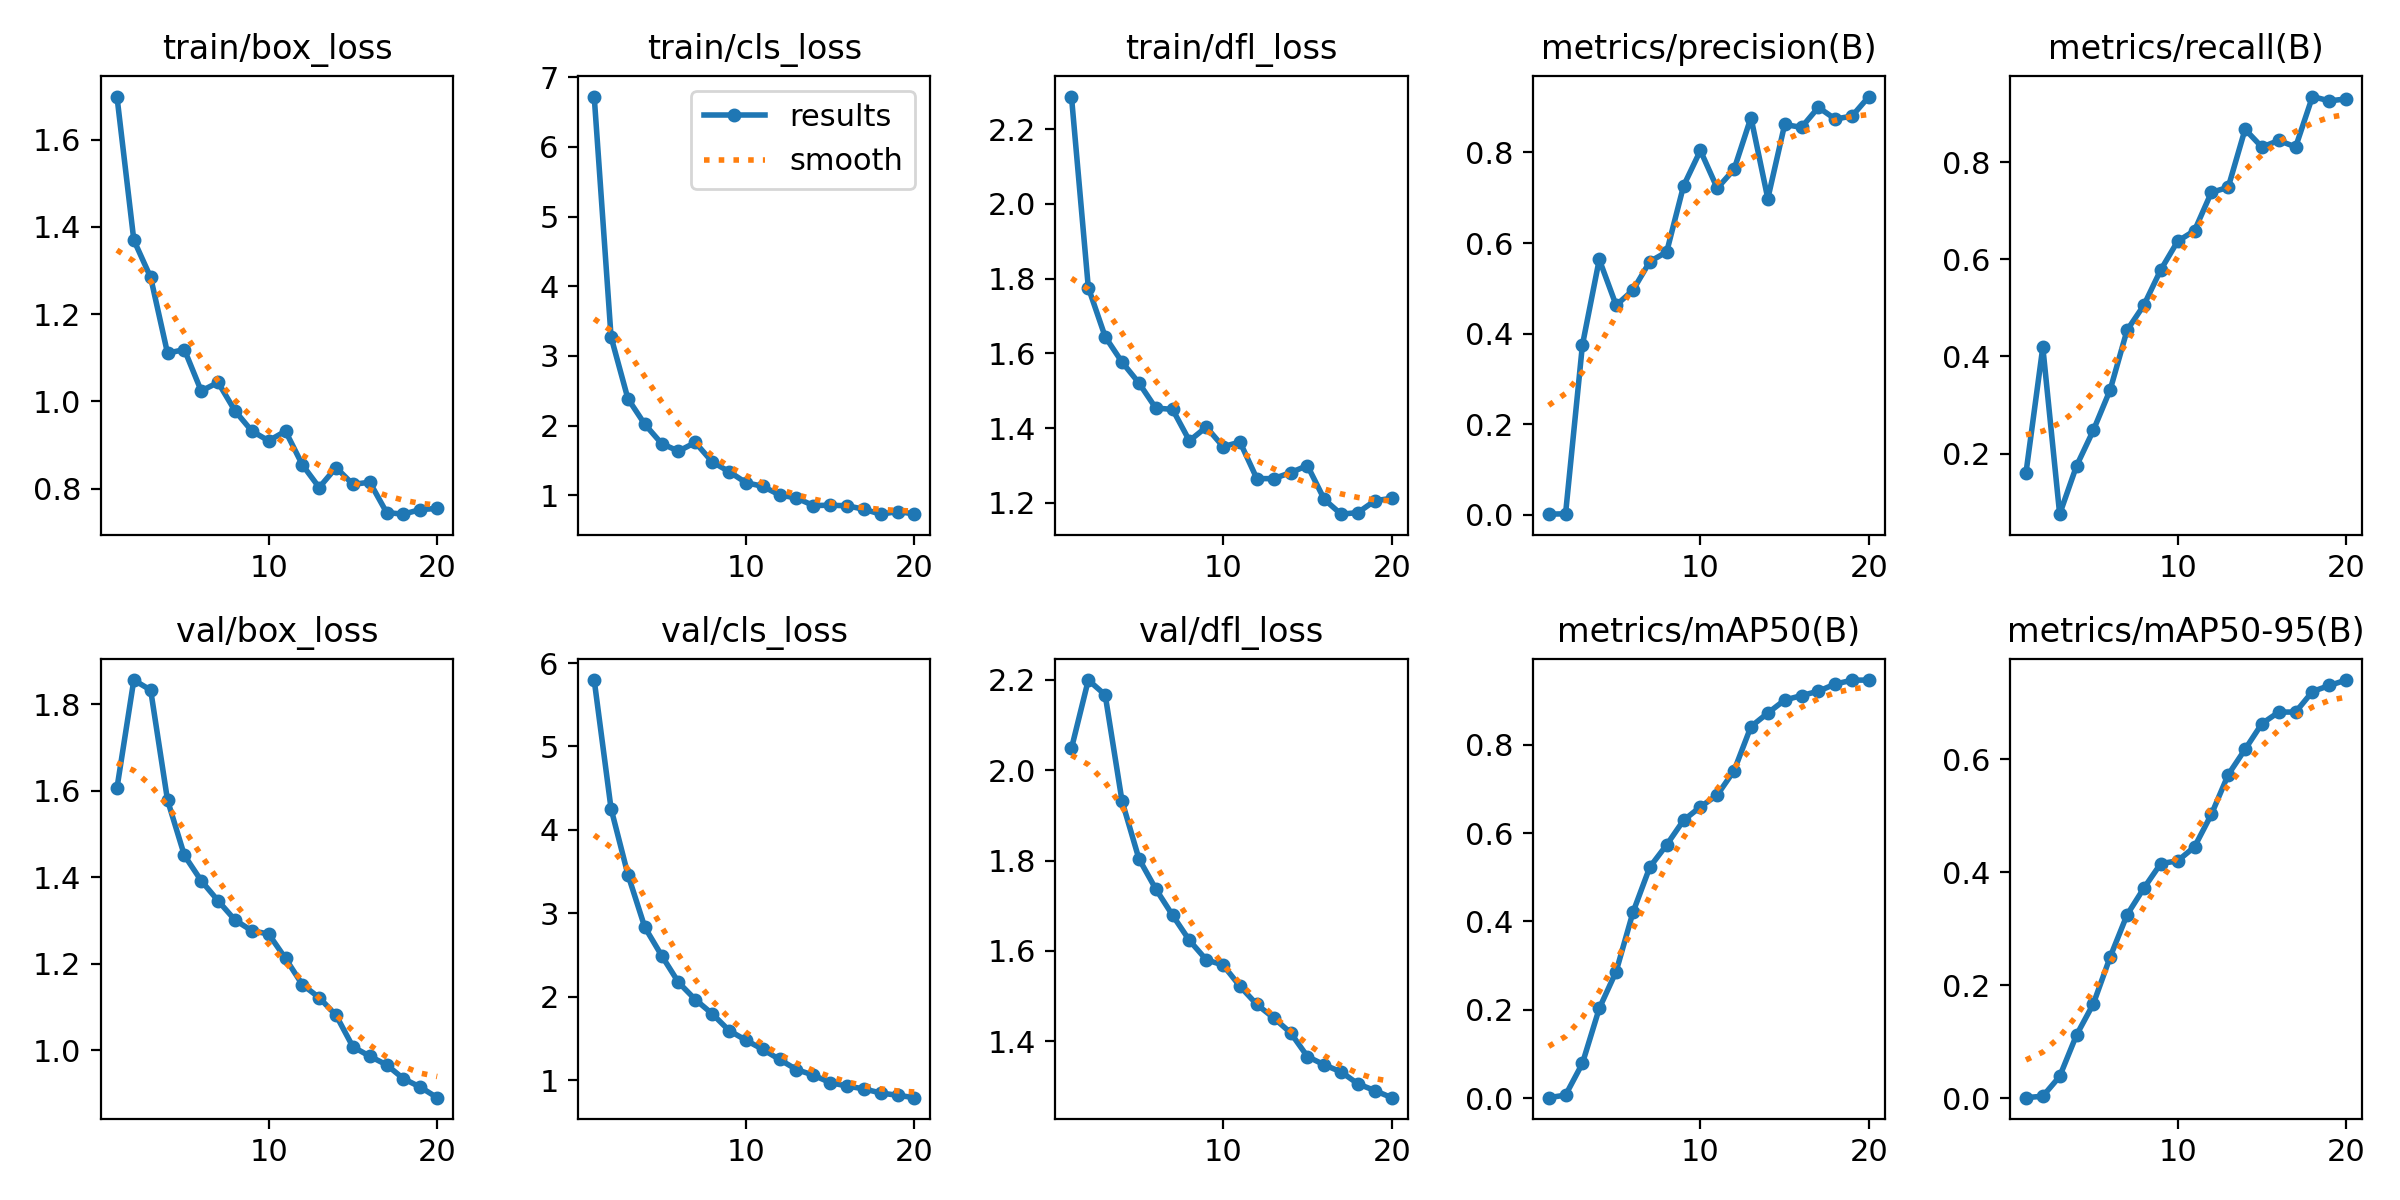

Values plotted in this chart, from the file beside it:
epoch, train/box_loss, train/cls_loss, train/dfl_loss, metrics/precision(B), metrics/recall(B), metrics/mAP50(B), metrics/mAP50-95(B), val/box_loss, val/cls_loss, val/dfl_loss, lr/pg0, lr/pg1, lr/pg2
1, 1.699, 6.724, 2.287, 0.00175, 0.1596, 0.00139, 0.00064, 1.606, 5.797, 2.048, 0.09703, 3e-05, 3e-05
2, 1.37, 3.272, 1.776, 0.00261, 0.4193, 0.00718, 0.00326, 1.856, 4.254, 2.2, 0.09307, 6.6535e-05, 6.6535e-05
3, 1.284, 2.385, 1.645, 0.375, 0.07495, 0.07895, 0.03825, 1.833, 3.464, 2.167, 0.0891, 9.911e-05, 9.911e-05
4, 1.111, 2.018, 1.577, 0.564, 0.1744, 0.2034, 0.1116, 1.578, 2.833, 1.932, 0.08513, 0.0001277, 0.0001277
5, 1.119, 1.741, 1.521, 0.4628, 0.2479, 0.2867, 0.167, 1.45, 2.492, 1.804, 0.08115, 0.0001524, 0.0001524
6, 1.024, 1.632, 1.454, 0.4962, 0.3316, 0.4207, 0.2502, 1.392, 2.171, 1.737, 0.07717, 0.0001731, 0.0001731
7, 1.043, 1.756, 1.45, 0.5593, 0.4542, 0.5231, 0.3248, 1.345, 1.965, 1.679, 0.07319, 0.0001898, 0.0001898
8, 0.9783, 1.478, 1.366, 0.5806, 0.506, 0.5733, 0.3721, 1.301, 1.794, 1.623, 0.0692, 0.0002026, 0.0002026
9, 0.9321, 1.338, 1.403, 0.7261, 0.5787, 0.6288, 0.4155, 1.276, 1.594, 1.581, 0.06521, 0.0002114, 0.0002114
10, 0.9094, 1.18, 1.351, 0.8044, 0.6374, 0.6592, 0.4202, 1.268, 1.477, 1.569, 0.06122, 0.0002162, 0.0002162
11, 0.9316, 1.127, 1.363, 0.7211, 0.6593, 0.686, 0.4451, 1.212, 1.367, 1.522, 0.05722, 0.0002171, 0.0002171
12, 0.8544, 1.003, 1.265, 0.763, 0.7382, 0.7412, 0.5025, 1.151, 1.246, 1.482, 0.05321, 0.0002141, 0.0002141
13, 0.8023, 0.959, 1.265, 0.8772, 0.7487, 0.8407, 0.573, 1.121, 1.125, 1.452, 0.04921, 0.0002071, 0.0002071
14, 0.8481, 0.8513, 1.281, 0.6983, 0.8682, 0.8714, 0.6179, 1.08, 1.059, 1.419, 0.0452, 0.0001961, 0.0001961
15, 0.8094, 0.8548, 1.3, 0.8618, 0.8316, 0.9007, 0.6635, 1.007, 0.9687, 1.366, 0.04118, 0.0001811, 0.0001811
16, 0.8145, 0.8478, 1.21, 0.8555, 0.8453, 0.9109, 0.684, 0.9857, 0.9274, 1.348, 0.03716, 0.0001622, 0.0001622
17, 0.7448, 0.7978, 1.17, 0.8997, 0.8318, 0.9208, 0.6839, 0.9657, 0.8937, 1.332, 0.03314, 0.0001394, 0.0001394
18, 0.7411, 0.7269, 1.174, 0.8738, 0.9358, 0.937, 0.7203, 0.9336, 0.8439, 1.306, 0.02911, 0.0001125, 0.0001125
19, 0.7518, 0.7639, 1.206, 0.8805, 0.9268, 0.9457, 0.731, 0.9142, 0.8169, 1.291, 0.02508, 8.175e-05, 8.175e-05
20, 0.7542, 0.7312, 1.212, 0.9235, 0.9309, 0.946, 0.7407, 0.8898, 0.7881, 1.275, 0.02105, 4.7005e-05, 4.7005e-05
